The GitHub repository GOBINATH-S05/Mudra-Detection contains a labelled image folder "Small data traing" with 5 categories: Alapadmam, Anjali, Mushti, Sikharam, Trishulam. Examples follow, each with its label.

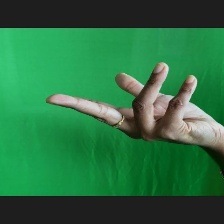
Label: Alapadmam

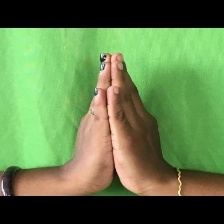
Label: Anjali

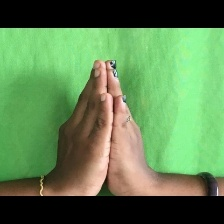
Label: Anjali

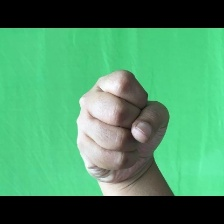
Label: Mushti

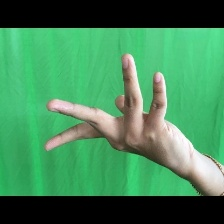
Label: Alapadmam

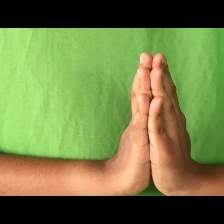
Label: Anjali
